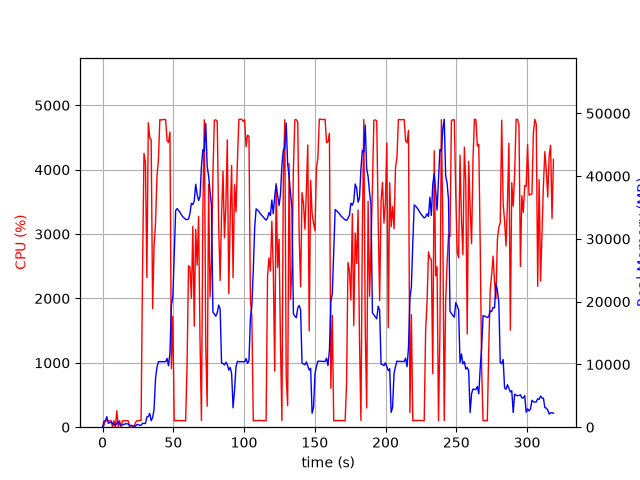

Values plotted in this chart, from the file beside it:
elapsed_time, nproc, cpu, mem_real, mem_virtual
4.2438507080078125e-05, 1, 0.0, 6.039, 2399
1.006, 16, 28.8, 971.8, 8210
2.018, 5, 105.2, 995.9, 3182
3.026, 11, 100.2, 1668, 5799
4.034, 3, 101.3, 621.5, 2205
5.041, 3, 99.2, 728.4, 2301
6.049, 3, 100.2, 823.2, 2413
7.057, 5, 2.0, 659.5, 2766
8.067, 3, 101.2, 365.5, 1861
9.075, 3, 2.0, 305, 1815
10.08, 4, 254.1, 591.2, 2465
11.09, 7, 8.9, 939.4, 3636
12.1, 3, 101.1, 463, 2109
13.11, 3, 3.0, 212.1, 1841
14.12, 3, 100.1, 433.4, 2027
15.13, 3, 99.2, 444.2, 2089
16.13, 3, 100.0, 545.8, 2237
17.14, 3, 100.0, 545.8, 2237
18.15, 3, 100.0, 515.1, 2237
19.16, 3, 0.0, 251.8, 1862
20.18, 3, 1.0, 286.5, 1896
21.19, 3, 0.0, 268.6, 1857
22.2, 1, 5.9, 49.61, 90.21
23.21, 1, 67.3, 181.3, 1002
24.22, 1, 99.9, 405.3, 1962
25.23, 1, 100.0, 433.5, 1450
26.24, 1, 105.9, 311.2, 5453
27.25, 1, 100.1, 311.2, 5453
28.26, 1, 2424, 603.4, 5453
29.29, 1, 4253, 592, 5453
30.3, 1, 4118, 588.2, 5453
31.33, 1, 2325, 1633, 7297
32.34, 1, 4727, 1690, 7297
33.35, 1, 4495, 2196, 7297
34.37, 1, 4468, 1046, 7305
35.39, 1, 1842, 1526, 7889
36.4, 1, 2806, 2802, 7889
37.45, 1, 3172, 7748, 14091
38.46, 1, 3900, 9543, 21271
39.48, 1, 4149, 10439, 21271
40.5, 1, 4778, 10439, 21271
41.52, 1, 4771, 10439, 21271
42.54, 1, 4780, 10439, 21271
43.56, 1, 4779, 10439, 21271
44.58, 1, 4780, 10439, 21271
45.6, 1, 4452, 10953, 21271
46.62, 1, 4425, 9792, 21271
47.64, 1, 4584, 11830, 25236
48.66, 1, 909.0, 19425, 36448
49.67, 1, 1720, 20714, 56928
50.68, 1, 100.2, 27664, 56928
51.68, 1, 103.2, 34519, 56928
52.69, 1, 104.2, 34828, 56928
53.7, 1, 103.3, 34540, 56928
54.71, 1, 103.3, 34238, 56928
55.71, 1, 102.2, 33859, 56928
56.72, 1, 102.1, 33523, 56928
57.73, 1, 101.2, 33330, 56928
58.74, 1, 100.2, 33116, 56928
59.75, 1, 982.6, 33060, 56928
... 255 more rows
